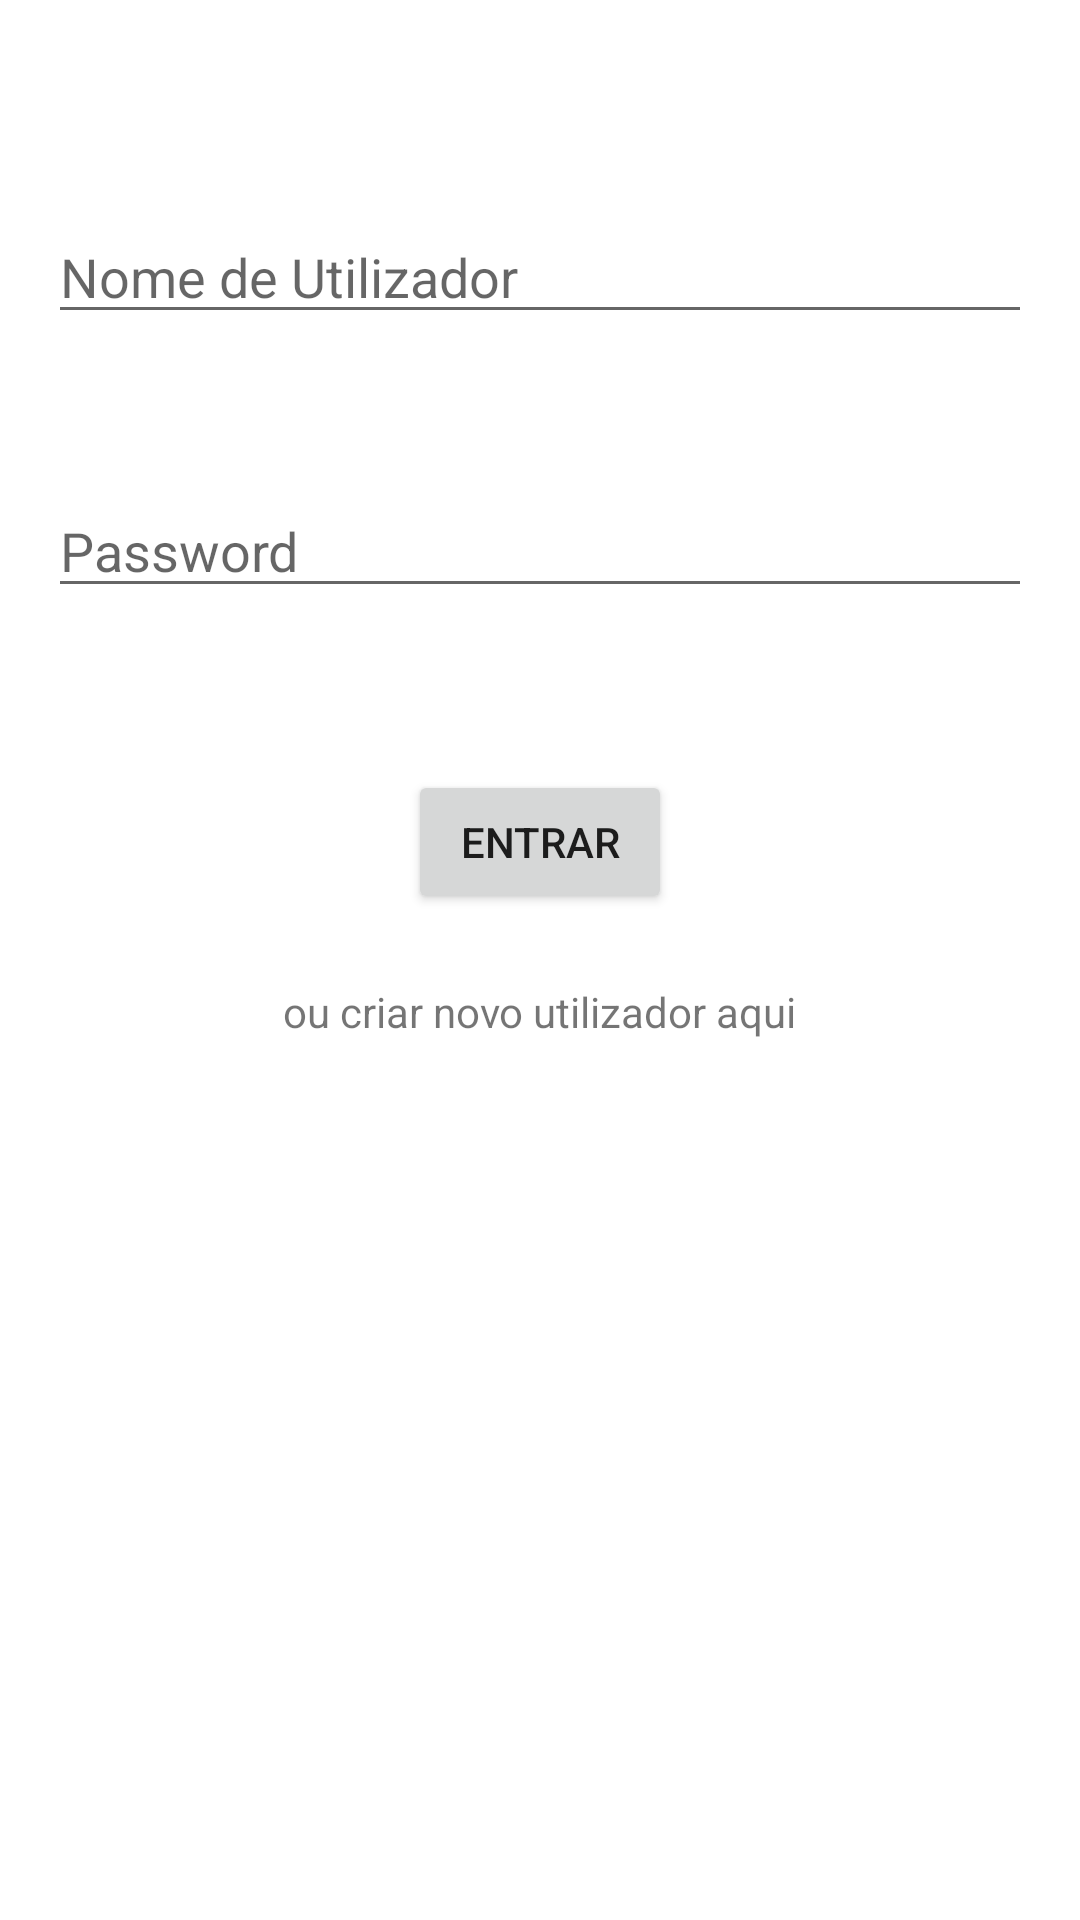

Here is an Android app screen rendered from its layout file. Give the layout XML and the strings, colors and styles it references.
<!-- AndroidManifest.xml: application theme Theme.FamilyComms -->
<!-- res/layout/activity_main.xml -->
<?xml version="1.0" encoding="utf-8"?>
<androidx.constraintlayout.widget.ConstraintLayout xmlns:android="http://schemas.android.com/apk/res/android"
    xmlns:app="http://schemas.android.com/apk/res-auto"
    xmlns:tools="http://schemas.android.com/tools"
    android:layout_width="match_parent"
    android:layout_height="match_parent"
    tools:context=".MainActivity">

    <EditText
        android:id="@+id/usernameEditText"
        android:layout_width="0dp"
        android:layout_height="wrap_content"
        android:layout_marginStart="16dp"
        android:layout_marginTop="70dp"
        android:layout_marginEnd="16dp"
        android:ems="10"
        android:hint="Nome de Utilizador"
        android:inputType="textPersonName"
        app:layout_constraintEnd_toEndOf="parent"
        app:layout_constraintStart_toStartOf="parent"
        app:layout_constraintTop_toTopOf="parent" />

    <EditText
        android:id="@+id/passwordEditText"
        android:layout_width="0dp"
        android:layout_height="wrap_content"
        android:layout_marginStart="16dp"
        android:layout_marginTop="50dp"
        android:layout_marginEnd="16dp"
        android:ems="10"
        android:hint="Password"
        android:inputType="textPassword"
        app:layout_constraintEnd_toEndOf="parent"
        app:layout_constraintStart_toStartOf="parent"
        app:layout_constraintTop_toBottomOf="@+id/usernameEditText" />

    <Button
        android:id="@+id/loginButton"
        android:layout_width="wrap_content"
        android:layout_height="wrap_content"
        android:layout_marginTop="54dp"
        android:text="Entrar"
        app:layout_constraintEnd_toEndOf="parent"
        app:layout_constraintStart_toStartOf="parent"
        app:layout_constraintTop_toBottomOf="@+id/passwordEditText" />

    <TextView
        android:id="@+id/signinTextView"
        android:layout_width="wrap_content"
        android:layout_height="wrap_content"
        android:layout_marginTop="23dp"
        android:clickable="true"
        android:text="ou criar novo utilizador aqui"
        app:layout_constraintEnd_toEndOf="parent"
        app:layout_constraintStart_toStartOf="parent"
        app:layout_constraintTop_toBottomOf="@+id/loginButton" />
</androidx.constraintlayout.widget.ConstraintLayout>
<!-- resources referenced by this layout -->
<resources>
  <style name="Theme.FamilyComms" parent="Theme.MaterialComponents.DayNight.DarkActionBar">
          
          <item name="colorPrimary">@color/purple_500</item>
          <item name="colorPrimaryVariant">@color/purple_700</item>
          <item name="colorOnPrimary">@color/white</item>
          
          <item name="colorSecondary">@color/teal_200</item>
          <item name="colorSecondaryVariant">@color/teal_700</item>
          <item name="colorOnSecondary">@color/black</item>
          
          <item name="android:statusBarColor" tools:targetApi="l">?attr/colorPrimaryVariant</item>
          
      </style>
  <!-- not gathered from this repository: default colours our renderer supplied (Android Studio template values) -->
  <color name="purple_500">#FF6200EE</color>
  <color name="purple_700">#FF3700B3</color>
  <color name="teal_200">#FF03DAC5</color>
  <color name="teal_700">#FF018786</color>
  <color name="black">#FF000000</color>
  <color name="white">#FFFFFFFF</color>
</resources>
